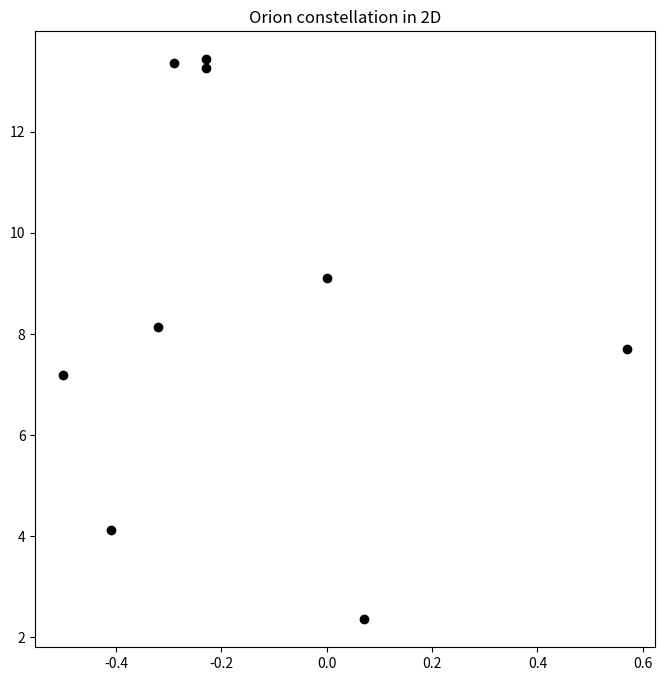
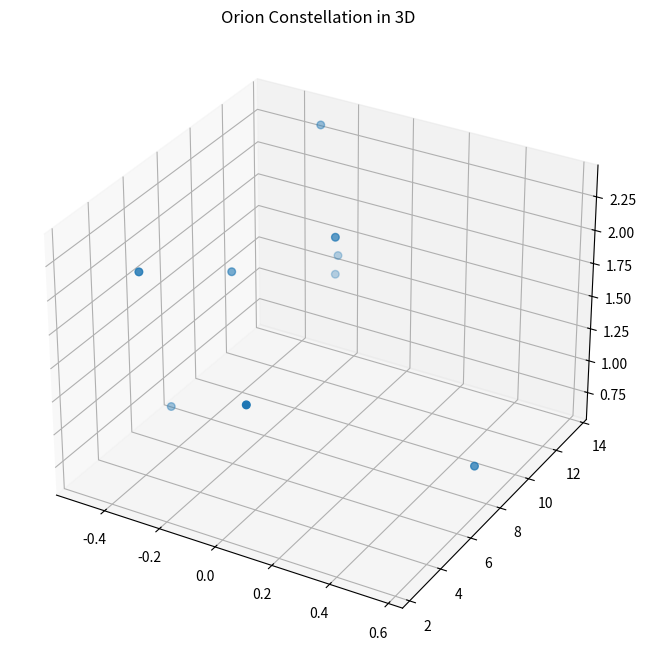

Here is the Python script that generated these plots, in order:

# coding: utf-8

# ## Project: Visualizing the Orion Constellation
# 
# In this project you are Dr. Jillian Bellovary, a real-life astronomer for the Hayden Planetarium at the American Museum of Natural History. As an astronomer, part of your job is to study the stars. You've recently become interested in the constellation Orion, a collection of stars that appear in our night sky and form the shape of [Orion](https://en.wikipedia.org/wiki/Orion_(constellation)), a warrior God from ancient Greek mythology. 
# 
# As a researcher on the Hayden Planetarium team, you are in charge of visualizing the Orion constellation in 3D using the Matplotlib function `.scatter()`. To learn more about the `.scatter()` you can see the Matplotlib documentation [here](https://matplotlib.org/api/_as_gen/matplotlib.pyplot.scatter.html). 
# 
# You will create a rotate-able visualization of the position of the Orion's stars and get a better sense of their actual positions. To achieve this, you will be mapping real data from outer space that maps the position of the stars in the sky
# 
# The goal of the project is to understand spatial perspective. Once you visualize Orion in both 2D and 3D, you will be able to see the difference in the constellation shape humans see from earth versus the actual position of the stars that make up this constellation. 
# 
# <img src="https://upload.wikimedia.org/wikipedia/commons/9/91/Orion_constellation_with_star_labels.jpg" alt="Orion" style="width: 400px;"/>
# 
# 

# ## 1. Set-Up
# The following set-up is new and specific to the project. It is very similar to the way you have imported Matplotlib in previous lessons.
# 
# + Add `%matplotlib notebook` in the cell below. This is a new statement that you may not have seen before. It will allow you to be able to rotate your visualization in this jupyter notebook.
# 
# + We will be using a subset of Matplotlib: `matplotlib.pyplot`. Import the subset as you have been importing it in previous lessons: `from matplotlib import pyplot as plt`
# 
# 
# + In order to see our 3D visualization, we also need to add this new line after we import Matplotlib:
# `from mpl_toolkits.mplot3d import Axes3D`
# 

# In[3]:


# import packages
get_ipython().run_line_magic('matplotlib', 'notebook')
from matplotlib import pyplot as plt
from mpl_toolkits.mplot3d import Axes3D


# ## 2. Get familiar with real data
# 
# Astronomers describe a star's position in the sky by using a pair of angles: declination and right ascension. Declination is similar to longitude, but it is projected on the celestian fear. Right ascension is known as the "hour angle" because it accounts for time of day and earth's rotaiton. Both angles are relative to the celestial equator. You can learn more about star position [here](https://en.wikipedia.org/wiki/Star_position).
# 
# The `x`, `y`, and `z` lists below are composed of the x, y, z coordinates for each star in the collection of stars that make up the Orion constellation as documented in a paper by Nottingham Trent Univesity on "The Orion constellation as an installation" found [here](https://arxiv.org/ftp/arxiv/papers/1110/1110.3469.pdf).
# 
# Spend some time looking at `x`, `y`, and `z`, does each fall within a range?

# In[2]:


# Orion
x = [-0.41, 0.57, 0.07, 0.00, -0.29, -0.32,-0.50,-0.23, -0.23]
y = [4.12, 7.71, 2.36, 9.10, 13.35, 8.13, 7.19, 13.25,13.43]
z = [2.06, 0.84, 1.56, 2.07, 2.36, 1.72, 0.66, 1.25,1.38]


# ## 3. Create a 2D Visualization
# 
# Before we visualize the stars in 3D, let's get a sense of what they look like in 2D. 
# 
# Create a figure for the 2d plot and save it to a variable name `fig`. (hint: `plt.figure()`)
# 
# Add your subplot `.add_subplot()` as the single subplot, with `1,1,1`.(hint: `add_subplot(1,1,1)`)
# 
# Use the scatter [function](https://matplotlib.org/api/_as_gen/matplotlib.pyplot.scatter.html) to visualize your `x` and `y` coordinates. (hint: `.scatter(x,y)`)
# 
# Render your visualization. (hint: `plt.show()`)
# 
# Does the 2D visualization look like the Orion constellation we see in the night sky? Do you recognize its shape in 2D? There is a curve to the sky, and this is a flat visualization, but we will visualize it in 3D in the next step to get a better sense of the actual star positions. 

# In[25]:


# create a 2D visualization
fig = plt.figure(figsize=(8, 8))
fig.add_subplot(1, 1, 1)
plt.scatter(x, y, color="black")
plt.title("Orion constellation in 2D")
plt.show()


# ## 4. Create a 3D Visualization
# 
# Create a figure for the 3D plot and save it to a variable name `fig_3d`. (hint: `plt.figure()`)
# 
# 
# Since this will be a 3D projection, we want to make to tell Matplotlib this will be a 3D plot.  
# 
# To add a 3D projection, you must include a the projection argument. It would look like this:
# ```py
# projection="3d"
# ```
# 
# Add your subplot with `.add_subplot()` as the single subplot `1,1,1` and specify your `projection` as `3d`:
# 
# `fig_3d.add_subplot(1,1,1,projection="3d")`)
# 
# Since this visualization will be in 3D, we will need our third dimension. In this case, our `z` coordinate. 
# 
# Create a new variable `constellation3d` and call the scatter [function](https://matplotlib.org/api/_as_gen/matplotlib.pyplot.scatter.html) with your `x`, `y` and `z` coordinates. 
# 
# Include `z` just as you have been including the other two axes. (hint: `.scatter(x,y,z)`)
# 
# Render your visualization. (hint `plt.show()`.)
# 

# In[26]:


# create a 3D visualization
fig_3d = plt.figure(figsize=(8,8))
ax = fig_3d.add_subplot(1, 1, 1, projection="3d")
constellation3d = ax.scatter(x, y, z, s=30)
plt.title("Orion Constellation in 3D")
plt.show()


# ## 5. Rotate and explore
# 
# Use your mouse to click and drag the 3D visualization in the previous step. This will rotate the scatter plot. As you rotate, can you see Orion from different angles? 
# 
# Note: The on and off button that appears above the 3D scatter plot allows you to toggle rotation of your 3D visualization in your notebook.
# 
# Take your time, rotate around! Remember, this will never look exactly like the Orion we see from Earth. The visualization does not curve as the night sky does.
# There is beauty in the new understanding of Earthly perspective! We see the shape of the warrior Orion because of Earth's location in the universe and the location of the stars in that constellation.
# 
# Feel free to map more stars by looking up other celestial x, y, z coordinates [here](http://www.stellar-database.com/).
# 
